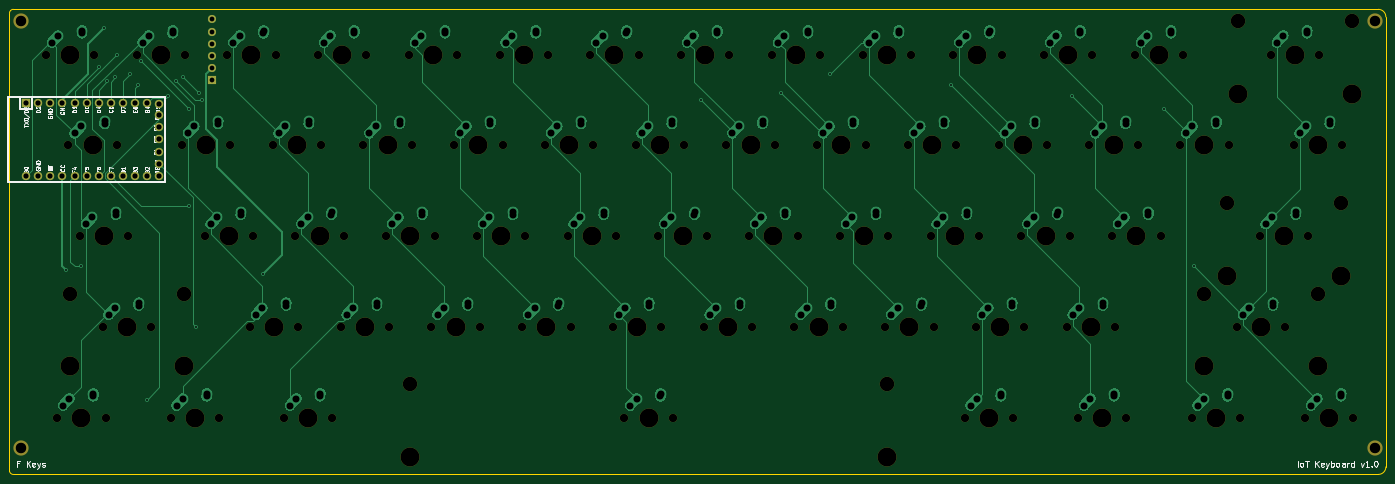
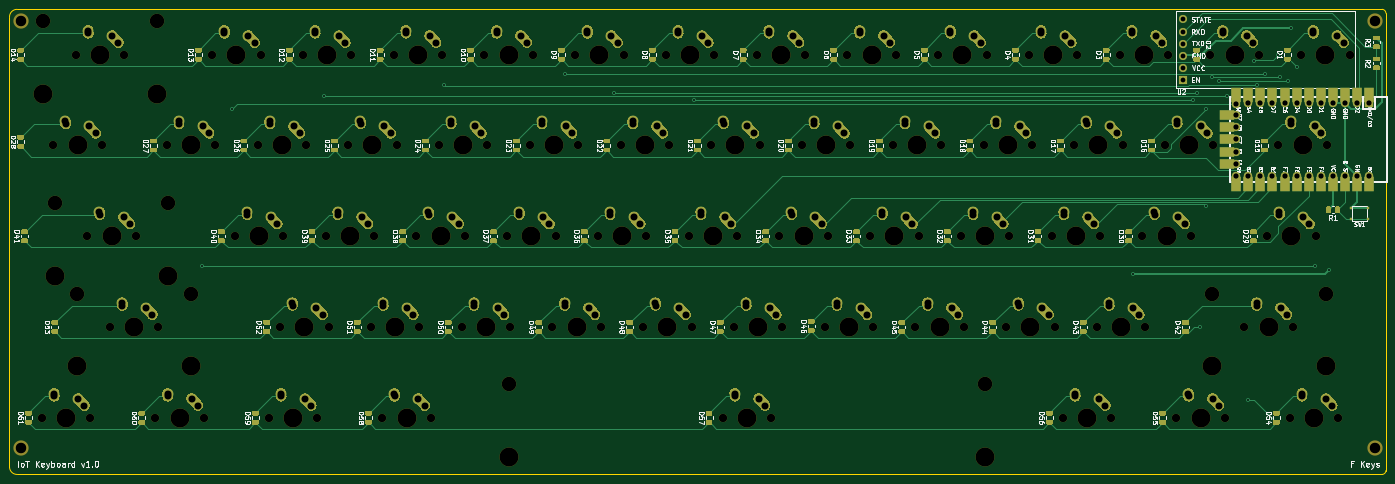
Circuit board: 8 layer files. Board 288.9 x 97.6 mm.
- bottom_copper: IoT_Keyboard-B_Cu.gbr (140789 bytes)
- bottom_mask: IoT_Keyboard-B_Mask.gbr (102112 bytes)
- bottom_silk: IoT_Keyboard-B_SilkS.gbr (201897 bytes)
- outline: IoT_Keyboard-Edge_Cuts.gbr (1143 bytes)
- top_copper: IoT_Keyboard-F_Cu.gbr (71890 bytes)
- top_mask: IoT_Keyboard-F_Mask.gbr (8710 bytes)
- top_silk: IoT_Keyboard-F_SilkS.gbr (34802 bytes)
- drill: IoT_Keyboard.drl (8439 bytes)

=== bottom_copper: IoT_Keyboard-B_Cu.gbr (140789 bytes, source omitted) ===
=== bottom_mask: IoT_Keyboard-B_Mask.gbr (102112 bytes, source omitted) ===
=== bottom_silk: IoT_Keyboard-B_SilkS.gbr (201897 bytes, source omitted) ===
=== outline: IoT_Keyboard-Edge_Cuts.gbr ===
%TF.GenerationSoftware,KiCad,Pcbnew,(5.1.9)-1*%
%TF.CreationDate,2021-02-27T14:08:49-05:00*%
%TF.ProjectId,IoT_Keyboard,496f545f-4b65-4796-926f-6172642e6b69,v1.0*%
%TF.SameCoordinates,Original*%
%TF.FileFunction,Profile,NP*%
%FSLAX46Y46*%
G04 Gerber Fmt 4.6, Leading zero omitted, Abs format (unit mm)*
G04 Created by KiCad (PCBNEW (5.1.9)-1) date 2021-02-27 14:08:49*
%MOMM*%
%LPD*%
G01*
G04 APERTURE LIST*
%TA.AperFunction,Profile*%
%ADD10C,0.050000*%
%TD*%
G04 APERTURE END LIST*
D10*
X62706250Y-136525000D02*
X349250000Y-136525000D01*
X61912500Y-134937500D02*
X61912500Y-135731250D01*
X350837500Y-134937500D02*
G75*
G02*
X349250000Y-136525000I-1587500J0D01*
G01*
X350837500Y-134937500D02*
X350837500Y-40481250D01*
X61912500Y-134143750D02*
X61912500Y-134937500D01*
X62706250Y-136525000D02*
G75*
G02*
X61912500Y-135731250I0J793750D01*
G01*
X61912500Y-133350000D02*
X61912500Y-134143750D01*
X349250000Y-38893750D02*
X62706250Y-38893750D01*
X61912500Y-133350000D02*
X61912500Y-39687500D01*
X61912500Y-39687500D02*
G75*
G02*
X62706250Y-38893750I793750J0D01*
G01*
X349250000Y-38893750D02*
G75*
G02*
X350837500Y-40481250I0J-1587500D01*
G01*
M02*

=== top_copper: IoT_Keyboard-F_Cu.gbr (71890 bytes, source omitted) ===
=== top_mask: IoT_Keyboard-F_Mask.gbr (8710 bytes, source omitted) ===
=== top_silk: IoT_Keyboard-F_SilkS.gbr (34802 bytes, source omitted) ===
=== drill: IoT_Keyboard.drl (8439 bytes, source omitted) ===
